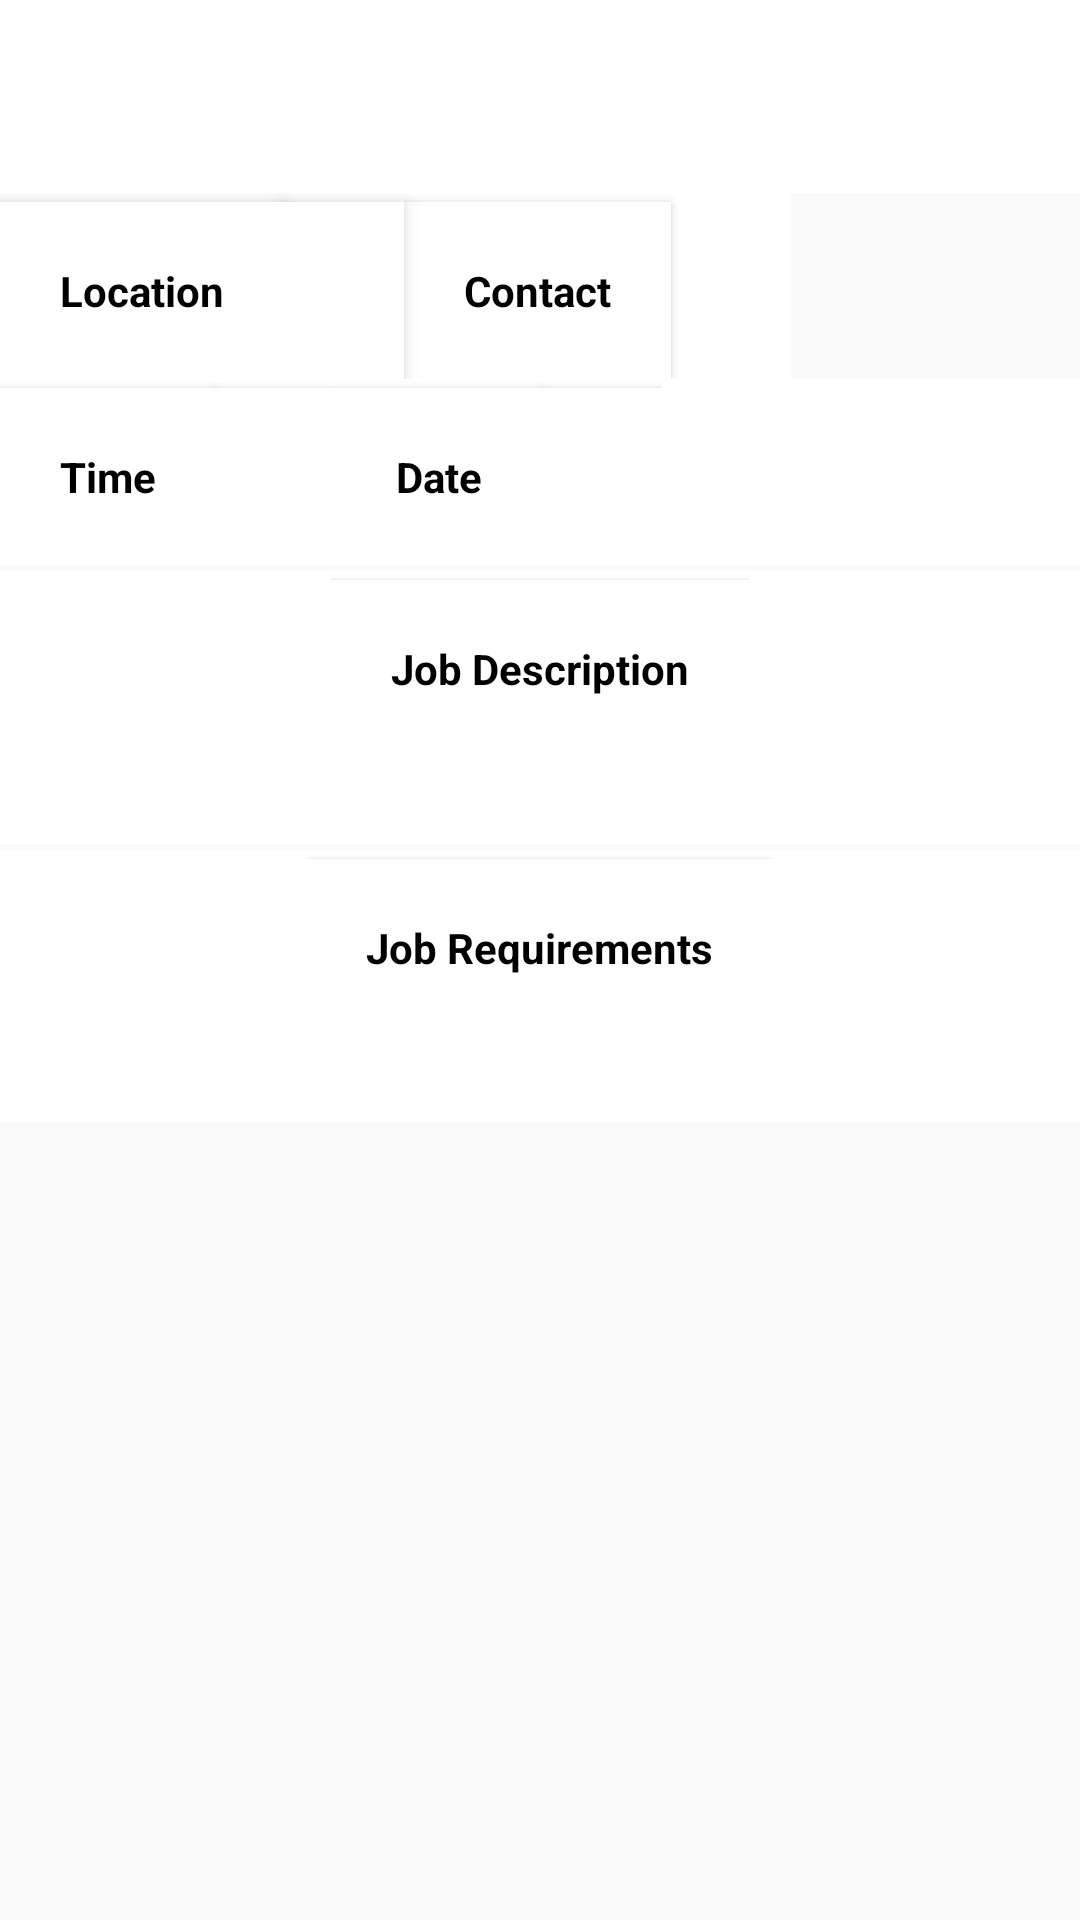

Produce the Android XML layout that renders to this screen, including the resource entries it uses.
<!-- AndroidManifest.xml: application theme AppTheme -->
<!-- res/layout/jobs_layout.xml -->
<?xml version="1.0" encoding="utf-8"?>
<LinearLayout xmlns:android="http://schemas.android.com/apk/res/android"
    android:layout_width="match_parent"
    android:layout_height="wrap_content"
    android:layout_marginTop="5dp"
    android:background="@android:color/transparent"
    android:orientation="vertical">

    <LinearLayout
        android:layout_width="match_parent"
        android:layout_height="wrap_content"
        android:orientation="vertical">

        <LinearLayout
            android:layout_width="match_parent"
            android:layout_height="wrap_content"
            android:layout_marginTop="0dp"
            android:background="@color/white"
            android:orientation="horizontal">

            <TextView
                android:id="@+id/job_title_dis"
                android:layout_width="match_parent"
                android:layout_height="wrap_content"
                android:background="#fff"
                android:clickable="true"
                android:elevation="4dp"
                android:padding="20dp"
                android:textAlignment="center"
                android:textAllCaps="true"
                android:textColor="@color/black"
                android:textSize="18sp"
                android:textStyle="bold"
                >

            </TextView>

        </LinearLayout>
        <LinearLayout
            android:layout_width="wrap_content"
            android:layout_height="wrap_content"
            android:background="@color/white"
            android:orientation="horizontal">
            <TextView
                android:layout_width="wrap_content"
                android:layout_height="wrap_content"
                android:layout_marginTop="3dp"
                android:background="#fff"
                android:clickable="true"
                android:elevation="4dp"
                android:padding="20dp"
                android:text="Location"
                android:textColor="@color/black"
                android:textStyle="bold" />
            <TextView
                android:id="@+id/job_location_dis"
                android:layout_width="wrap_content"
                android:layout_height="wrap_content"
                android:layout_marginTop="3dp"
                android:background="#fff"
                android:clickable="true"
                android:elevation="4dp"
                android:padding="20dp"
                android:textColor="@color/black"

                />

            <LinearLayout
                android:layout_width="wrap_content"
                android:layout_height="wrap_content"
                android:background="@color/white"
                android:orientation="horizontal">

                <TextView
                    android:layout_width="wrap_content"
                    android:layout_height="wrap_content"
                    android:layout_marginTop="3dp"
                    android:background="#fff"
                    android:clickable="true"
                    android:elevation="2dp"
                    android:padding="20dp"
                    android:text="Contact"
                    android:textColor="@color/black"
                    android:textStyle="bold" />
                <TextView
                    android:id="@+id/job_contact_dis"
                    android:layout_width="wrap_content"
                    android:layout_height="wrap_content"
                    android:elevation="4dp"
                    android:inputType="phone"
                    android:padding="20dp"
                    android:textColor="@color/black">

                </TextView>

            </LinearLayout>
        </LinearLayout>
        <LinearLayout
            android:layout_width="match_parent"
            android:layout_height="wrap_content"
            android:background="@color/white"
            android:orientation="horizontal">
            <LinearLayout
                android:layout_width="wrap_content"
                android:layout_height="wrap_content"
                android:orientation="horizontal">
                <TextView
                    android:layout_width="wrap_content"
                    android:layout_height="wrap_content"
                    android:layout_marginTop="3dp"
                    android:background="#fff"
                    android:clickable="true"
                    android:elevation="2dp"
                    android:padding="20dp"
                    android:text="Time"
                    android:textColor="@color/black"
                    android:textStyle="bold" />
            <TextView
                android:id="@+id/job_time_dis"
                android:layout_width="wrap_content"
                android:layout_height="wrap_content"
                android:layout_marginTop="3dp"
                android:background="#fff"
                android:clickable="true"
                android:elevation="2dp"
                android:padding="20dp"
                android:textColor="@color/black"

                />
            </LinearLayout>
            <LinearLayout
                android:layout_width="wrap_content"
                android:layout_height="wrap_content"
                android:orientation="horizontal">
                <TextView
                    android:layout_width="wrap_content"
                    android:layout_height="wrap_content"
                    android:layout_marginTop="3dp"
                    android:background="#fff"
                    android:clickable="true"
                    android:elevation="2dp"
                    android:padding="20dp"
                    android:text="Date"
                    android:textColor="@color/black"
                    android:textStyle="bold" />
            <TextView
                android:id="@+id/job_date_dis"
                android:layout_width="wrap_content"
                android:layout_height="wrap_content"
                android:layout_marginTop="3dp"
                android:background="#fff"
                android:clickable="true"
                android:elevation="2dp"
                android:padding="20dp"
                android:textColor="@color/black"

                />
        </LinearLayout>
        </LinearLayout>

        <LinearLayout
            android:layout_width="match_parent"
            android:layout_height="wrap_content"
            android:layout_marginTop="2dp"
            android:background="@color/white"
            android:orientation="vertical">
            <LinearLayout
                android:layout_width="wrap_content"
                android:layout_height="wrap_content"
                android:layout_gravity="center"
                android:orientation="horizontal">
                <TextView
                    android:layout_width="wrap_content"
                    android:layout_height="wrap_content"
                    android:layout_marginTop="3dp"
                    android:background="#fff"
                    android:clickable="true"
                    android:elevation="2dp"
                    android:padding="20dp"
                    android:text="Job Description"
                    android:textColor="@color/black"
                    android:textStyle="bold" />

            </LinearLayout>
            <TextView
                android:id="@+id/job_content_dis"
                android:layout_width="wrap_content"
                android:layout_height="wrap_content"
                android:layout_margin="5dp">

            </TextView>

        </LinearLayout>
        <LinearLayout
            android:layout_width="match_parent"
            android:layout_height="wrap_content"
            android:layout_marginTop="2dp"
            android:background="@color/white"
            android:orientation="vertical">
            <LinearLayout
                android:layout_width="wrap_content"
                android:layout_height="wrap_content"
                android:layout_gravity="center"
                android:orientation="horizontal">
                <TextView
                    android:layout_width="wrap_content"
                    android:layout_height="wrap_content"
                    android:layout_marginTop="3dp"
                    android:background="#fff"
                    android:clickable="true"
                    android:elevation="2dp"
                    android:padding="20dp"
                    android:text="Job Requirements"
                    android:textColor="@color/black"
                    android:textStyle="bold" />

            </LinearLayout>

            <TextView
                android:id="@+id/job_req_dis"
                android:layout_width="wrap_content"
                android:layout_height="wrap_content"
                android:layout_margin="5dp">

            </TextView>

        </LinearLayout>


    </LinearLayout>
</LinearLayout>
<!-- resources referenced by this layout -->
<resources>
  <color name="black">#000000</color>
  <color name="white">#FFFFFF</color>
  <style name="AppTheme" parent="Theme.AppCompat.Light.NoActionBar">
          
          <item name="colorPrimary">@color/colorPrimary</item>
          <item name="colorPrimaryDark">@color/colorPrimaryDark</item>
          <item name="colorAccent">@color/colorAccent</item>
          <item name="android:actionModeBackground">@color/colorPrimary</item>
          <item name="dialogTheme">@style/DialogTheme</item> 
          <item name="alertDialogTheme">@style/DialogTheme</item> 
          <item name="windowActionBar">false</item>
          <item name="windowNoTitle">true</item>
          <item name="windowActionModeOverlay">true</item> 
      </style>
  <color name="colorPrimary">#Feb2a8</color>
  <color name="colorPrimaryDark">#fe9c8f</color>
  <color name="colorAccent">#fad9c1</color>
  <style name="DialogTheme" parent="Theme.AppCompat.Light.Dialog">
          <item name="colorAccent">@color/colorPrimary</item>
          <item name="colorPrimary">@color/colorPrimary</item>
          <item name="colorPrimaryDark">@color/colorPrimaryDark</item>
      </style>
</resources>
